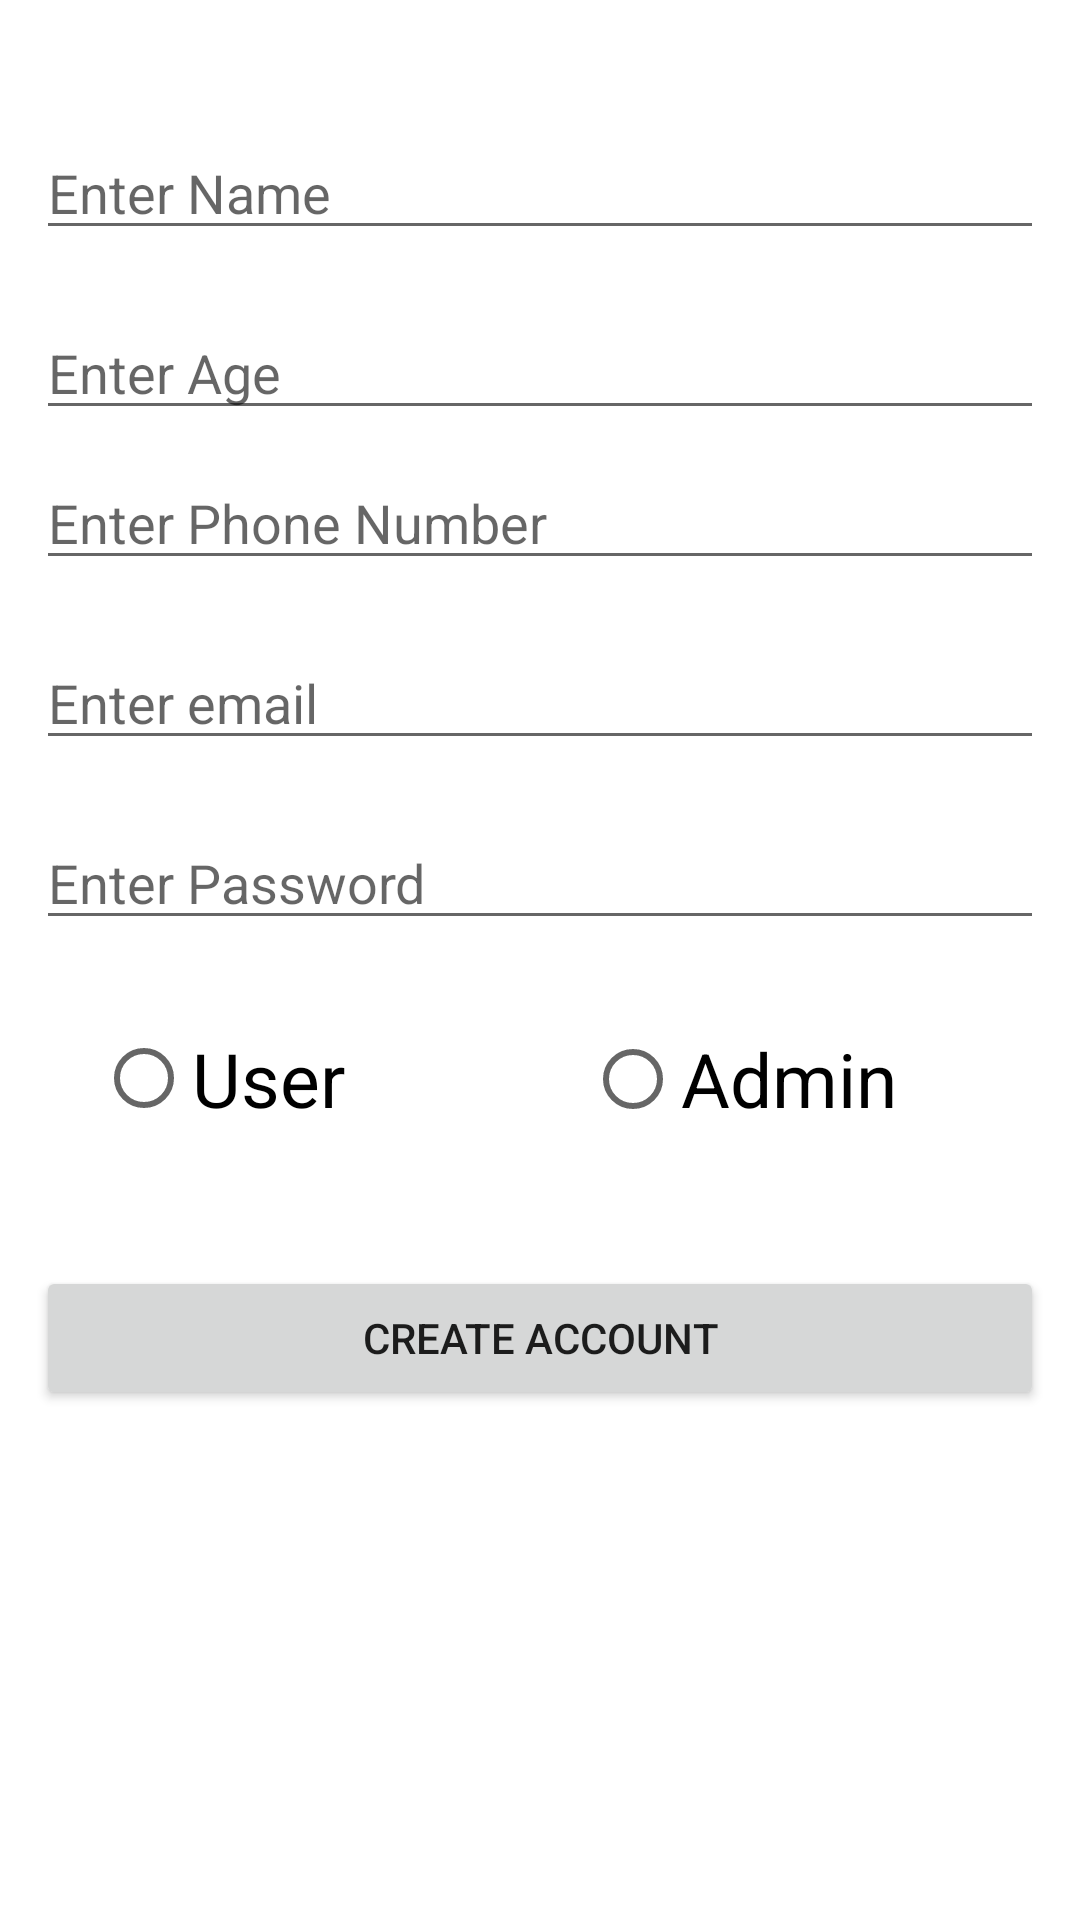

Reconstruct the res/layout file that produces this screen, plus the resources it refers to.
<!-- AndroidManifest.xml: application theme Theme.FirebaseRegLogApp -->
<!-- res/layout/activity_sign_up.xml -->
<?xml version="1.0" encoding="utf-8"?>
<androidx.constraintlayout.widget.ConstraintLayout xmlns:android="http://schemas.android.com/apk/res/android"
    xmlns:app="http://schemas.android.com/apk/res-auto"
    xmlns:tools="http://schemas.android.com/tools"
    android:layout_width="match_parent"
    android:layout_height="match_parent"
    android:padding="12dp"
    tools:context=".SignUpActivity">
<EditText
    android:layout_width="match_parent"
    android:layout_height="wrap_content"
    android:hint="Enter Name "
    android:id="@+id/et_name"
    android:layout_marginTop="30dp"
    app:layout_constraintLeft_toLeftOf="parent"
    app:layout_constraintRight_toRightOf="parent"
    app:layout_constraintTop_toTopOf="parent"/>
    <EditText
        android:layout_width="match_parent"
        android:layout_height="wrap_content"
        android:hint="Enter Age "
        android:id="@+id/et_age"
        android:inputType="number"
        android:layout_marginTop="90dp"
        app:layout_constraintLeft_toLeftOf="parent"
        app:layout_constraintRight_toRightOf="parent"
        app:layout_constraintTop_toTopOf="parent"/>
    <EditText
        android:layout_width="match_parent"
        android:layout_height="wrap_content"
        android:hint="Enter Phone Number "
        android:id="@+id/et_number"
        android:inputType="number"
        android:layout_marginTop="140dp"
        app:layout_constraintLeft_toLeftOf="parent"
        app:layout_constraintRight_toRightOf="parent"
        app:layout_constraintTop_toTopOf="parent"/>
    <EditText
        android:layout_width="match_parent"
        android:layout_height="wrap_content"
        android:hint="Enter email "
        android:id="@+id/et_email"
        android:layout_marginTop="200dp"
        app:layout_constraintLeft_toLeftOf="parent"
        app:layout_constraintRight_toRightOf="parent"
        app:layout_constraintTop_toTopOf="parent"/>
    <EditText
        android:layout_width="match_parent"
        android:layout_height="wrap_content"
        android:hint="Enter Password "
        android:id="@+id/et_password"
        android:layout_marginTop="260dp"
        android:inputType="textPassword"
        app:layout_constraintLeft_toLeftOf="parent"
        app:layout_constraintRight_toRightOf="parent"
        app:layout_constraintTop_toTopOf="parent"/>

    <LinearLayout
        android:layout_width="match_parent"
        android:layout_height="wrap_content"
        app:layout_constraintLeft_toLeftOf="parent"
        app:layout_constraintRight_toRightOf="parent"
        app:layout_constraintTop_toTopOf="parent"
        android:layout_marginTop="320dp"
        android:orientation="horizontal">
        <RadioGroup
            android:layout_width="fill_parent"
            android:layout_height="50dp"
            android:id="@+id/radioGroup"
            android:orientation="horizontal">
            <RadioButton
                android:layout_width="wrap_content"
                android:layout_height="55dp"
                android:text="User"
                android:id="@+id/rb_user"
                android:checked="false"
                android:layout_marginLeft="20dp"
                android:textSize="25dp"/>
            <RadioButton
                android:layout_width="wrap_content"
                android:layout_height="wrap_content"
                android:text="Admin"
                android:checked="false"
                android:id="@+id/rb_admin"
                android:textSize="25dp"
               android:layout_marginLeft="80dp"/>
        </RadioGroup>
    </LinearLayout>
<Button
    android:id="@+id/btn_createAccount"
    android:layout_width="match_parent"
    android:layout_height="wrap_content"
    android:text="@string/create_account"
    android:layout_marginTop="410dp"
    app:layout_constraintLeft_toLeftOf="parent"
    app:layout_constraintRight_toRightOf="parent"
    app:layout_constraintTop_toTopOf="parent"/>


</androidx.constraintlayout.widget.ConstraintLayout>
<!-- resources referenced by this layout -->
<resources>
  <string name="create_account">create Account</string>
  <style name="Theme.FirebaseRegLogApp" parent="Theme.MaterialComponents.DayNight.NoActionBar">
          
          <item name="colorPrimary">@color/purple_500</item>
          <item name="colorPrimaryVariant">@color/purple_700</item>
          <item name="colorOnPrimary">@color/white</item>
          
          <item name="colorSecondary">@color/teal_200</item>
          <item name="colorSecondaryVariant">@color/teal_700</item>
          <item name="colorOnSecondary">@color/black</item>
          
          <item name="android:statusBarColor" tools:targetApi="l">?attr/colorPrimaryVariant</item>
          
      </style>
  <!-- not gathered from this repository: default colours our renderer supplied (Android Studio template values) -->
  <color name="purple_500">#FF6200EE</color>
  <color name="purple_700">#FF3700B3</color>
  <color name="teal_200">#FF03DAC5</color>
  <color name="teal_700">#FF018786</color>
  <color name="black">#FF000000</color>
  <color name="white">#FFFFFFFF</color>
</resources>
